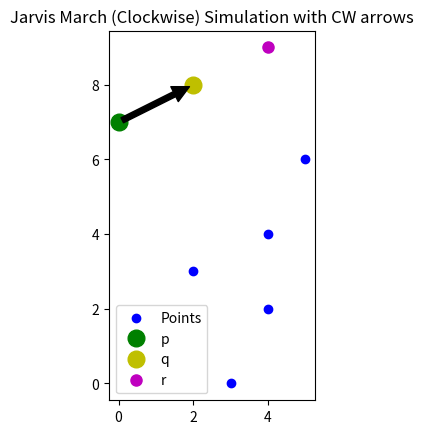

Recreate this plot in Python.
from typing import List, Tuple
import matplotlib.pyplot as plt
import matplotlib.animation as animation
import numpy as np

Point = Tuple[float, float]

# ---------------- Convex Hull Algorithm ----------------
def orientation(a: Point, b: Point, c: Point) -> int:
    cross = (b[0]-a[0])*(c[1]-a[1]) - (b[1]-a[1])*(c[0]-a[0])
    if abs(cross) < 1e-12:
        return 0
    return 1 if cross > 0 else 2 #1 and 2 swap korsi

def dist_sq(a: Point, b: Point) -> float:
    dx, dy = a[0]-b[0], a[1]-b[1]
    return dx*dx + dy*dy

def jarvis_march_clockwise_steps(points: List[Point]):
    """Generator yielding steps for CW Jarvis March."""
    unique = list(dict.fromkeys(points))
    if len(unique) <= 1:
        yield (unique, None, None, None, [])
        return

    start = min(unique, key=lambda p: (p[0], p[1]))
    hull = []
    p = start
    added_collinear = []

    while True:
        hull.append(p)
        q = unique[0] if unique[0]!=p else unique[1]
        collinear_points = []

        for r in unique:
            if r == p or r == q:
                continue
            yield (hull.copy(), p, q, r, added_collinear.copy())
            orient = orientation(p, q, r)
            # CW selection
            if orient == 1:
                q = r
                collinear_points = []
                added_collinear.clear()
            elif orient == 0:
                print("Colinear case!")
                print(p, q, r)
                if dist_sq(p, r) > dist_sq(p, q):
                    collinear_points.append(q)
                    q = r
                else:
                    collinear_points.append(r)

        collinear_points.sort(key=lambda pt: dist_sq(p, pt))
        hull.extend(collinear_points)
        added_collinear = collinear_points.copy()

        p = q
        if p == start:
            yield (hull.copy(), None, None, None, added_collinear.copy())
            break
        yield (hull.copy(), p, None, None, added_collinear.copy())

# ---------------- Animation ----------------
def animate_hull(points: List[Point]):
    fig, ax = plt.subplots()
    xs, ys = zip(*points)
    ax.scatter(xs, ys, c='blue', label='Points')

    hull_line, = ax.plot([], [], 'r-', lw=2)
    hull_pts = ax.scatter([], [], c='red', s=80)
    p_dot, = ax.plot([], [], 'go', markersize=12, label='p')
    q_dot, = ax.plot([], [], 'yo', markersize=12, label='q')
    r_dot, = ax.plot([], [], 'mo', markersize=8, label='r')
    arrow = ax.annotate("", xy=(0,0), xytext=(0,0),
                        arrowprops=dict(facecolor='black', shrink=0.05))

    ax.set_aspect('equal')
    ax.legend()
    ax.set_title("Jarvis March (Clockwise) Simulation with CW arrows")

    steps = list(jarvis_march_clockwise_steps(points))

    def update(frame):
        hull_so_far, p, q, r, _ = steps[frame]

        # Hull line and points
        if hull_so_far:
            hx, hy = zip(*hull_so_far)
            hull_line.set_data(list(hx)+[hx[0]], list(hy)+[hy[0]])
            hull_pts.set_offsets(np.array(hull_so_far))
        else:
            hull_pts.set_offsets(np.empty((0,2)))

        # p, q, r points
        p_dot.set_data([p[0]], [p[1]] if p else [])
        q_dot.set_data([q[0]], [q[1]] if q else [])
        r_dot.set_data([r[0]], [r[1]] if r else [])

        # Arrow from p -> q
        if p and q:
            arrow.set_position((p[0], p[1]))
            arrow.xy = (q[0], q[1])
        else:
            arrow.set_position((0,0))
            arrow.xy = (0,0)

        return hull_line, hull_pts, p_dot, q_dot, r_dot, arrow

    ani = animation.FuncAnimation(fig, update, frames=len(steps), interval=800, blit=True, repeat=False)
    plt.show()

    # Print final hull points in clockwise order
    final_hull = steps[-1][0]
    print("Convex Hull points in clockwise order:")
    for pt in final_hull:
        print(pt)

# ---------------- Example Usage ----------------
if __name__ == "__main__":
    points = [
        # (0,3), (2,2), (1,1), (2,1),
        # (3,0), (0,0), (3,3), (2,2), (3,1),
        # (1,2), (2,3), (1,3)
          (0, 7), (2, 8),(4, 9), (5, 6), (4, 4),
        (2, 3), (4, 2), (3, 0)
    ]
    animate_hull(points)
